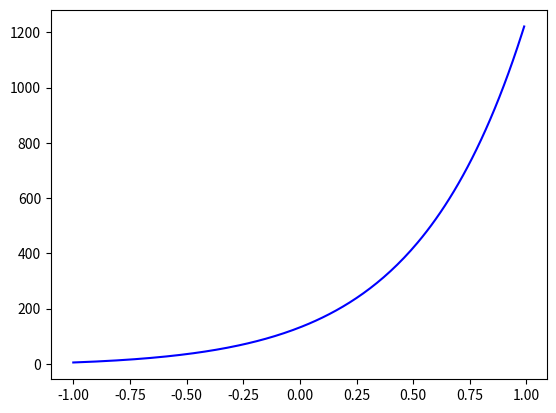

This figure's Python source:
import numpy as np
from scipy.integrate import odeint
import matplotlib.pyplot as plt

t = np.arange(-1,1,0.01)

def diff_func(w,t):
    x,y = w
    dx_dt = 3 * x - 2 * y + np.exp(3*t) / np.exp(t) + 1
    dy_dt = x - np.exp(3*t) / (np.exp(t)+ 1)
    return dx_dt, dy_dt

x0 = 5
y0 = -7
w = x0,y0


sol = odeint(diff_func,w,t)


	
plt.plot(t, sol[:, 0], 'b', label='theta(t)')
plt.savefig('fig_4.png')